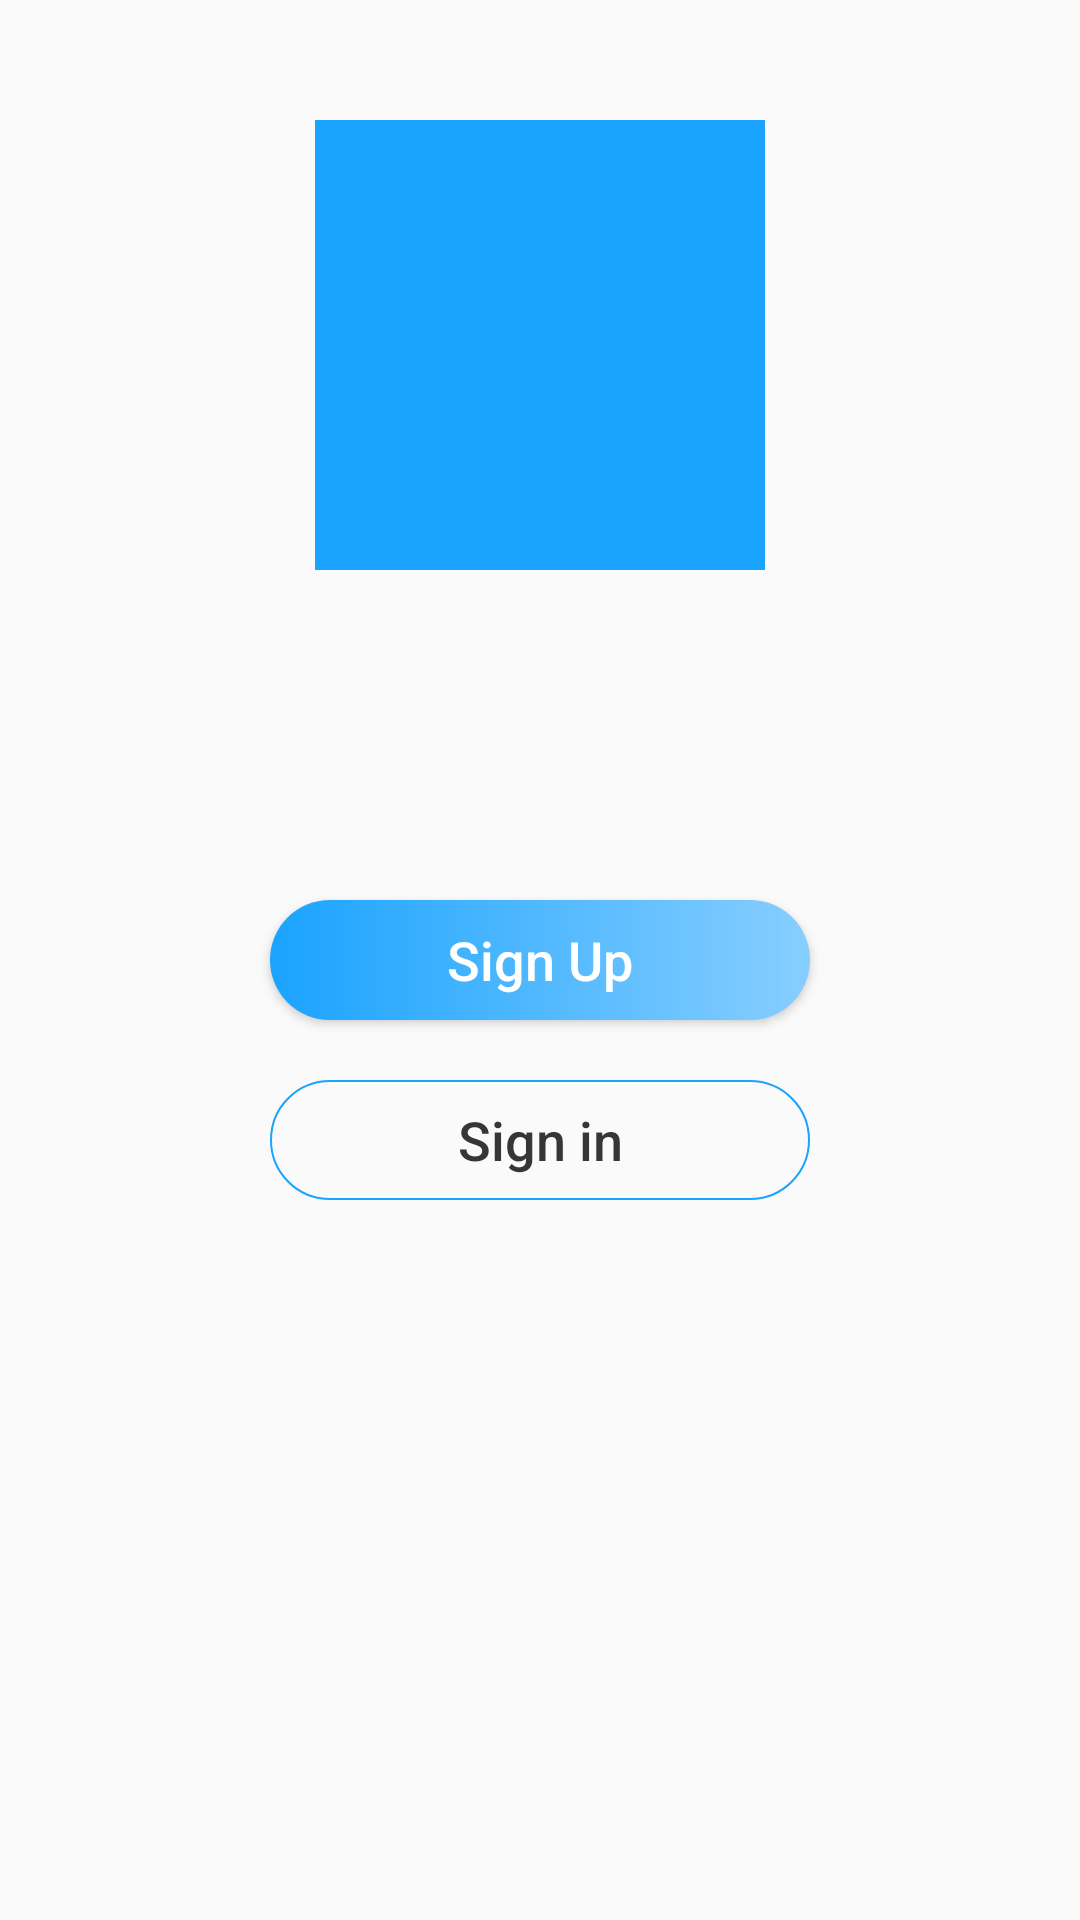

This screen was rendered from an Android layout file. Write that file and the resources it references.
<!-- AndroidManifest.xml: application theme AppTheme -->
<!-- res/layout/welcome_screen.xml -->
<?xml version="1.0" encoding="utf-8"?>
<RelativeLayout
    xmlns:android="http://schemas.android.com/apk/res/android"
    xmlns:app="http://schemas.android.com/apk/res-auto"
    xmlns:tools="http://schemas.android.com/tools"
    android:layout_width="match_parent"
    android:layout_height="match_parent">

    <ImageView
        android:id="@+id/logo_image"
        android:layout_width="150dp"
        android:layout_height="150dp"
        android:layout_centerHorizontal="true"
        android:background="@color/buttonStrokeColor"
        android:layout_marginTop="40dp"
        />

    <Button
        android:id="@+id/btn_signup"
        android:layout_width="180dp"
        android:layout_height="40dp"
        android:background="@drawable/button_gradient_style"
        android:layout_centerHorizontal="true"
        android:layout_centerVertical="true"
        android:text="@string/sign_up"
        android:textSize="18sp"
        android:textAllCaps="false"
        android:textColor="@color/signup_text_color" />

    <Button
        android:id="@+id/btn_signin"
        android:layout_width="180dp"
        android:layout_height="40dp"
        android:background="@drawable/button_stroke_style"
        android:layout_centerHorizontal="true"
        android:layout_marginTop="20dp"
        android:textSize="18sp"
        android:text="@string/sign_in"
        android:textColor="@color/signin_text_color"
        android:textAllCaps="false"
        android:layout_below="@id/btn_signup" />
</RelativeLayout>
<!-- resources referenced by this layout -->
<resources>
  <color name="buttonStrokeColor">#1AA3FF</color>
  <!-- drawable button_gradient_style (drawable) -->
  <?xml version="1.0" encoding="utf-8"?>
  <selector xmlns:android="http://schemas.android.com/apk/res/android">
  
      <item android:state_pressed="false">
          <shape android:shape="rectangle">
              <corners android:radius="250dp"/>
              <gradient android:startColor="@color/gradientStartColor"
                  android:endColor="@color/gradientEndColor"/>
          </shape>
      </item>
  
      <item android:state_pressed="true">
          <shape>
              <corners android:radius="50dp"/>
              <stroke android:width="0.5dp"/>
              <stroke android:color="@color/buttonStrokeColor"/>
          </shape>
      </item>
  </selector>
  <!-- drawable button_stroke_style (drawable) -->
  <?xml version="1.0" encoding="utf-8"?>
  <selector xmlns:android="http://schemas.android.com/apk/res/android">
  
      <item android:state_pressed="false">
      <shape>
      <corners android:radius="50dp"/>
      <stroke android:width="0.5dp"/>
      <stroke android:color="@color/buttonStrokeColor"/>
      </shape>
      </item>
  
      <item android:state_pressed="true">
          <shape>
              <corners android:radius="50dp"/>
              <gradient android:startColor="@color/gradientStartColor"
                  android:endColor="@color/gradientEndColor"
                  />
  
          </shape>
  
      </item>
  </selector>
  <string name="sign_in">Sign in</string>
  <string name="sign_up">Sign Up</string>
  <style name="AppTheme" parent="Theme.AppCompat.Light.NoActionBar">
          
          <item name="colorPrimary">@color/colorPrimary</item>
          <item name="colorPrimaryDark">@color/colorPrimaryDark</item>
          <item name="colorAccent">@color/colorAccent</item>
      </style>
  <color name="gradientStartColor">#1AA3FF</color>
  <color name="gradientEndColor">#87CEFE</color>
  <color name="colorPrimary">#068BE7</color>
  <color name="colorPrimaryDark">#1AA3FF</color>
  <color name="colorAccent">#FF4081</color>
</resources>
